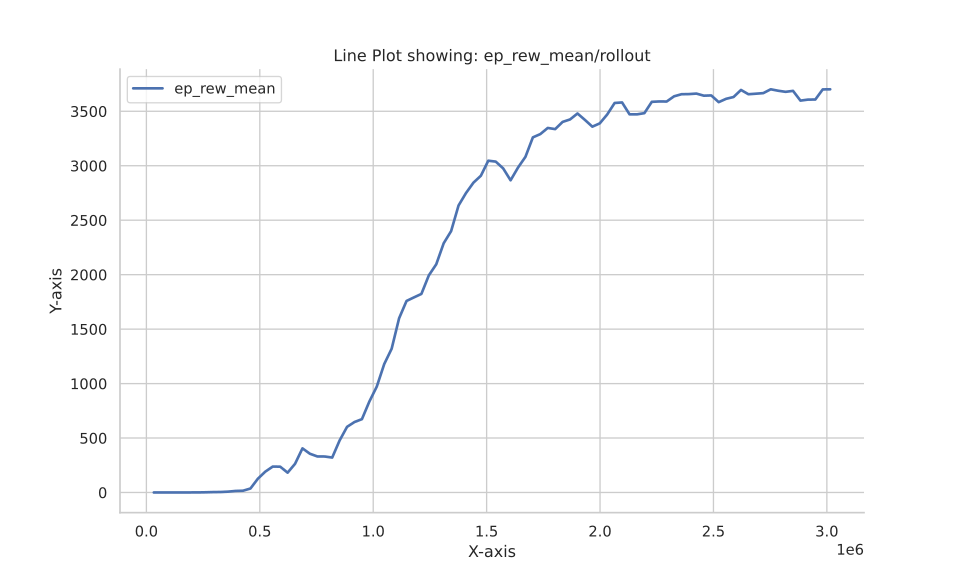

Values plotted in this chart, from the file beside it:
Wall time, Step, Value
1692822385, 32768, 0.0625
1692822401, 65536, 0.082
1692822413, 98304, 0.332
1692822425, 131072, 0.176
1692822439, 163840, 0.208
1692822452, 196608, 0.48
1692822466, 229376, 0.716
1692822479, 262144, 1.878
1692822492, 294912, 3.77
1692822504, 327680, 4.478
1692822516, 360448, 7.794
1692822531, 393216, 14.13
1692822543, 425984, 16.17
1692822558, 458752, 36.48
1692822570, 491520, 126.6
1692822582, 524288, 191.5
1692822594, 557056, 238
1692822606, 589824, 236.9
1692822617, 622592, 182
1692822627, 655360, 263.1
1692822638, 688128, 405.1
1692822649, 720896, 355.7
1692822660, 753664, 331
1692822672, 786432, 330.4
1692822683, 819200, 320.7
1692822694, 851968, 478.2
1692822705, 884736, 602.8
1692822717, 917504, 647.1
1692822728, 950272, 673.3
1692822740, 983040, 835.2
1692822752, 1015808, 972.7
1692822763, 1048576, 1179
1692822775, 1081344, 1320
1692822786, 1114112, 1599
1692822797, 1146880, 1759
1692822810, 1179648, 1791
1692822821, 1212416, 1823
1692822832, 1245184, 1993
1692822843, 1277952, 2095
1692822856, 1310720, 2288
1692822869, 1343488, 2400
1692822881, 1376256, 2635
1692822894, 1409024, 2749
1692822906, 1441792, 2844
1692822919, 1474560, 2908
1692822931, 1507328, 3046
1692822945, 1540096, 3038
1692822956, 1572864, 2976
1692822968, 1605632, 2866
1692822979, 1638400, 2983
1692822991, 1671168, 3082
1692823003, 1703936, 3261
1692823016, 1736704, 3291
1692823028, 1769472, 3347
1692823041, 1802240, 3336
1692823052, 1835008, 3402
1692823063, 1867776, 3425
1692823076, 1900544, 3480
1692823089, 1933312, 3421
1692823101, 1966080, 3359
... 32 more rows
